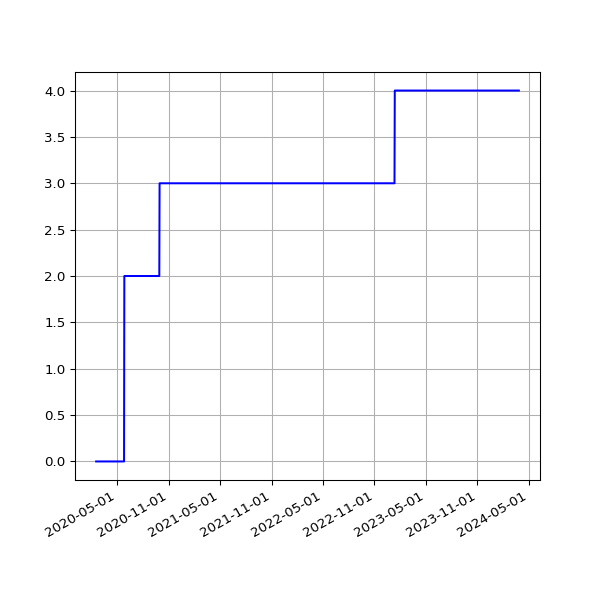

Source data for this figure (header and first rows):
date, value
2020-02-18 15:57:00 +0000, 0
2020-02-19 16:01:21 +0000, 0
2020-02-20 15:57:22 +0000, 0
2020-02-21 16:10:00 +0000, 0
2020-02-22 16:16:29 +0000, 0
2020-02-23 15:52:21 +0000, 0
2020-02-24 15:58:15 +0000, 0
2020-02-25 16:01:36 +0000, 0
2020-02-26 15:47:55 +0000, 0
2020-02-27 15:50:19 +0000, 0
2020-02-28 15:35:48 +0000, 0
2020-02-29 15:31:36 +0000, 0
2020-03-01 16:01:53 +0000, 0
2020-03-02 16:39:40 +0000, 0
2020-03-03 15:48:54 +0000, 0
2020-03-04 15:51:47 +0000, 0
2020-03-05 15:50:35 +0000, 0
2020-03-06 15:43:09 +0000, 0
2020-03-07 15:42:04 +0000, 0
2020-03-08 15:51:31 +0000, 0
2020-03-09 15:23:30 +0000, 0
2020-03-10 15:30:12 +0000, 0
2020-03-11 15:43:48 +0000, 0
2020-03-12 16:26:20 +0000, 0
2020-03-13 15:48:20 +0000, 0
2020-03-14 15:36:27 +0000, 0
2020-03-15 15:41:14 +0000, 0
2020-03-16 15:33:36 +0000, 0
2020-03-17 15:53:41 +0000, 0
2020-03-18 15:44:15 +0000, 0
2020-03-19 15:45:30 +0000, 0
2020-03-20 15:55:23 +0000, 0
2020-03-21 16:00:48 +0000, 0
2020-03-22 16:02:38 +0000, 0
2020-03-23 15:39:54 +0000, 0
2020-03-24 15:34:28 +0000, 0
2020-03-25 16:46:55 +0000, 0
2020-03-26 16:29:46 +0000, 0
2020-03-27 17:51:57 +0000, 0
2020-03-28 15:45:56 +0000, 0
2020-03-29 15:49:29 +0100, 0
2020-03-30 15:26:17 +0100, 0
2020-03-31 15:16:08 +0100, 0
2020-04-01 15:01:28 +0100, 0
2020-04-02 14:53:38 +0100, 0
2020-04-03 15:03:48 +0100, 0
2020-04-04 14:56:18 +0100, 0
2020-04-05 14:54:14 +0100, 0
2020-04-06 14:55:48 +0100, 0
2020-04-07 14:56:56 +0100, 0
2020-04-08 15:02:31 +0100, 0
2020-04-09 14:53:16 +0100, 0
2020-04-10 14:52:04 +0100, 0
2020-04-11 14:48:24 +0100, 0
2020-04-12 14:47:34 +0100, 0
2020-04-13 14:50:41 +0100, 0
2020-04-14 14:46:21 +0100, 0
2020-04-15 14:56:15 +0100, 0
2020-04-16 15:00:16 +0100, 0
2020-04-17 15:21:56 +0100, 0
... 1,222 more rows
